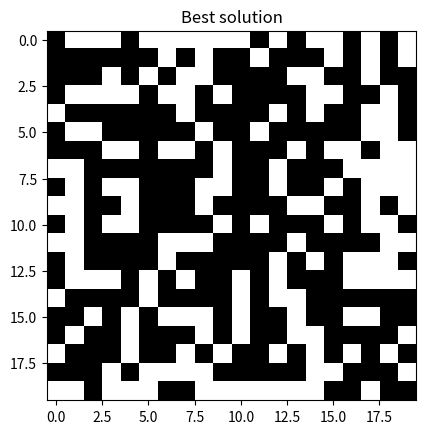
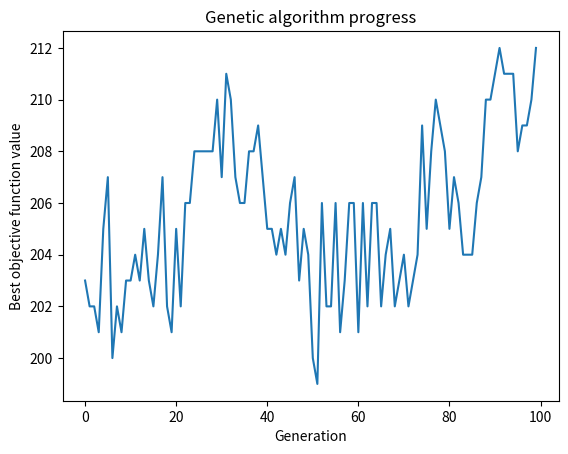

These charts were generated, in order, by the following Python code:
import numpy as np
import matplotlib.pyplot as plt

# Objective function
def shift_r(x):
    return np.concatenate((np.zeros_like(x[..., :, -1:]), x[..., :, :-1]), axis=-1)

def shift_l(x):
    return np.concatenate((x[..., :, 1:], np.zeros_like(x[..., :, :1])), axis=-1)

def shift_t(x):
    return np.concatenate((np.zeros_like(x[..., -1:, :]), x[..., :-1, :]), axis=-2)

def shift_b(x):
    return np.concatenate((x[..., 1:, :], np.zeros_like(x[..., :1, :])), axis=-2)

def evaluate(x, size=20):
    grid = np.reshape(x, (-1, size, size))
    points = np.minimum(shift_r(grid) + shift_l(grid) + shift_t(grid) + shift_b(grid), 1 - grid)
    return points.reshape(np.shape(x)).sum(-1)

# Initialize population
def initialize_population(pop_size, genome_length):
    return np.random.randint(0, 2, size=(pop_size, genome_length))

# Roulette wheel selection
def roulette_wheel_selection(population, fitness):
    probabilities = fitness / np.sum(fitness)
    selected_indices = np.random.choice(len(population), size=len(population), p=probabilities)
    return population[selected_indices]

# One-point crossover
def crossover(parent1, parent2):
    point = np.random.randint(1, len(parent1))
    child1 = np.concatenate((parent1[:point], parent2[point:]))
    child2 = np.concatenate((parent2[:point], parent1[point:]))
    return child1, child2

# Mutation
def mutate(individual, mutation_rate):
    mutation_mask = np.random.rand(len(individual)) < mutation_rate
    individual[mutation_mask] = 1 - individual[mutation_mask]
    return individual

# Genetic algorithm
def genetic_algorithm(pop_size=100, genome_length=400, generations=100, crossover_rate=0.7, mutation_rate=0.01):
    population = initialize_population(pop_size, genome_length)
    best_fitness_over_time = []
    
    for generation in range(generations):
        fitness = evaluate(population)
        best_fitness_over_time.append(np.max(fitness))
        
        # Selection
        selected_population = roulette_wheel_selection(population, fitness)
        
        # Crossover
        next_population = []
        for i in range(0, pop_size, 2):
            if np.random.rand() < crossover_rate:
                child1, child2 = crossover(selected_population[i], selected_population[i+1])
            else:
                child1, child2 = selected_population[i], selected_population[i+1]
            next_population.extend([child1, child2])
        
        # Mutation
        population = np.array([mutate(ind, mutation_rate) for ind in next_population])
    
    best_solution = population[np.argmax(evaluate(population))]
    return best_solution, best_fitness_over_time

# Run the algorithm
best_solution, fitness_history = genetic_algorithm()

# Visualize the best solution
def visualize_solution(solution):
    grid = solution.reshape(20, 20)
    plt.imshow(grid, cmap='gray', interpolation='nearest')
    plt.title("Best solution")
    plt.show()

visualize_solution(best_solution)

# Visualize optimization progress
plt.plot(fitness_history)
plt.xlabel("Generation")
plt.ylabel("Best objective function value")
plt.title("Genetic algorithm progress")
plt.show()
